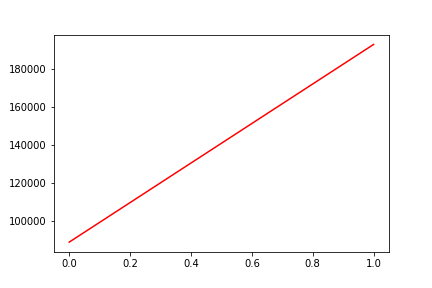

The file beside this chart, header and first rows:
, date, assets
0, 0, 88953
1, 20190405, 192898
